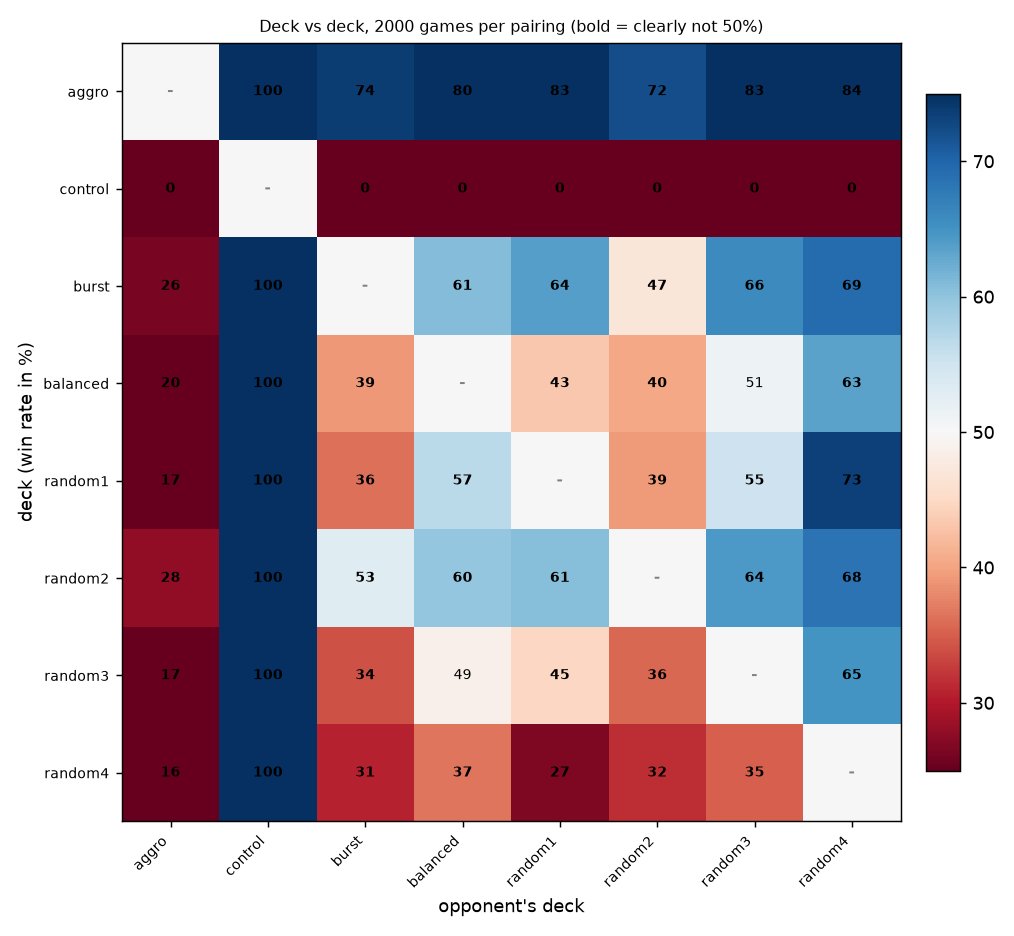

The file beside this chart, header and first rows:
row_deck, column_deck, row_wins, low, high, draws
aggro, control, 1, 0.9981, 1, 0.0000
aggro, burst, 0.7380, 0.7183, 0.7568, 0.0000
aggro, balanced, 0.8000, 0.7819, 0.8169, 0.0000
aggro, random1, 0.8315, 0.8145, 0.8473, 0.0000
aggro, random2, 0.7210, 0.7009, 0.7402, 0.0000
aggro, random3, 0.8290, 0.8119, 0.8449, 0.0000
aggro, random4, 0.8435, 0.8269, 0.8588, 0.0000
control, aggro, 0.0000, 0.0000, 0.0019, 0.0000
control, burst, 0.0000, 0.0000, 0.0019, 0.0000
control, balanced, 0.0000, 0.0000, 0.0019, 0.0000
control, random1, 0.0000, 0.0000, 0.0019, 0.0000
control, random2, 0.0000, 0.0000, 0.0019, 0.0000
control, random3, 0.0000, 0.0000, 0.0019, 0.0000
control, random4, 0.0000, 0.0000, 0.0019, 0.0000
burst, aggro, 0.2620, 0.2432, 0.2817, 0.0000
burst, control, 1, 0.9981, 1, 0.0000
burst, balanced, 0.6090, 0.5874, 0.6302, 0.0000
burst, random1, 0.6370, 0.6157, 0.6578, 0.0000
burst, random2, 0.4705, 0.4487, 0.4924, 0.0000
burst, random3, 0.6590, 0.6379, 0.6795, 0.0000
burst, random4, 0.6930, 0.6724, 0.7128, 0.0000
balanced, aggro, 0.2000, 0.1831, 0.2181, 0.0000
balanced, control, 1, 0.9981, 1, 0.0000
balanced, burst, 0.3910, 0.3698, 0.4126, 0.0000
balanced, random1, 0.4335, 0.4119, 0.4553, 0.0000
balanced, random2, 0.4030, 0.3817, 0.4247, 0.0000
balanced, random3, 0.5135, 0.4916, 0.5354, 0.0000
balanced, random4, 0.6335, 0.6121, 0.6543, 0.0000
random1, aggro, 0.1685, 0.1527, 0.1855, 0.0000
random1, control, 1, 0.9981, 1, 0.0000
random1, burst, 0.3630, 0.3422, 0.3843, 0.0000
random1, balanced, 0.5665, 0.5447, 0.5881, 0.0000
random1, random2, 0.3930, 0.3718, 0.4146, 0.0000
random1, random3, 0.5520, 0.5301, 0.5737, 0.0000
random1, random4, 0.7330, 0.7132, 0.7519, 0.0000
random2, aggro, 0.2790, 0.2598, 0.2991, 0.0000
random2, control, 1, 0.9981, 1, 0.0000
random2, burst, 0.5295, 0.5076, 0.5513, 0.0000
random2, balanced, 0.5970, 0.5753, 0.6183, 0.0000
random2, random1, 0.6070, 0.5854, 0.6282, 0.0000
random2, random3, 0.6435, 0.6223, 0.6642, 0.0000
random2, random4, 0.6845, 0.6638, 0.7045, 0.0000
random3, aggro, 0.1710, 0.1551, 0.1881, 0.0000
random3, control, 1, 0.9981, 1, 0.0000
random3, burst, 0.3410, 0.3205, 0.3621, 0.0000
random3, balanced, 0.4865, 0.4646, 0.5084, 0.0000
random3, random1, 0.4480, 0.4263, 0.4699, 0.0000
random3, random2, 0.3565, 0.3358, 0.3777, 0.0000
random3, random4, 0.6495, 0.6283, 0.6701, 0.0000
random4, aggro, 0.1565, 0.1412, 0.1731, 0.0000
random4, control, 1, 0.9981, 1, 0.0000
random4, burst, 0.3070, 0.2872, 0.3276, 0.0000
random4, balanced, 0.3665, 0.3457, 0.3879, 0.0000
random4, random1, 0.2670, 0.2481, 0.2868, 0.0000
random4, random2, 0.3155, 0.2955, 0.3362, 0.0000
random4, random3, 0.3505, 0.3299, 0.3717, 0.0000
